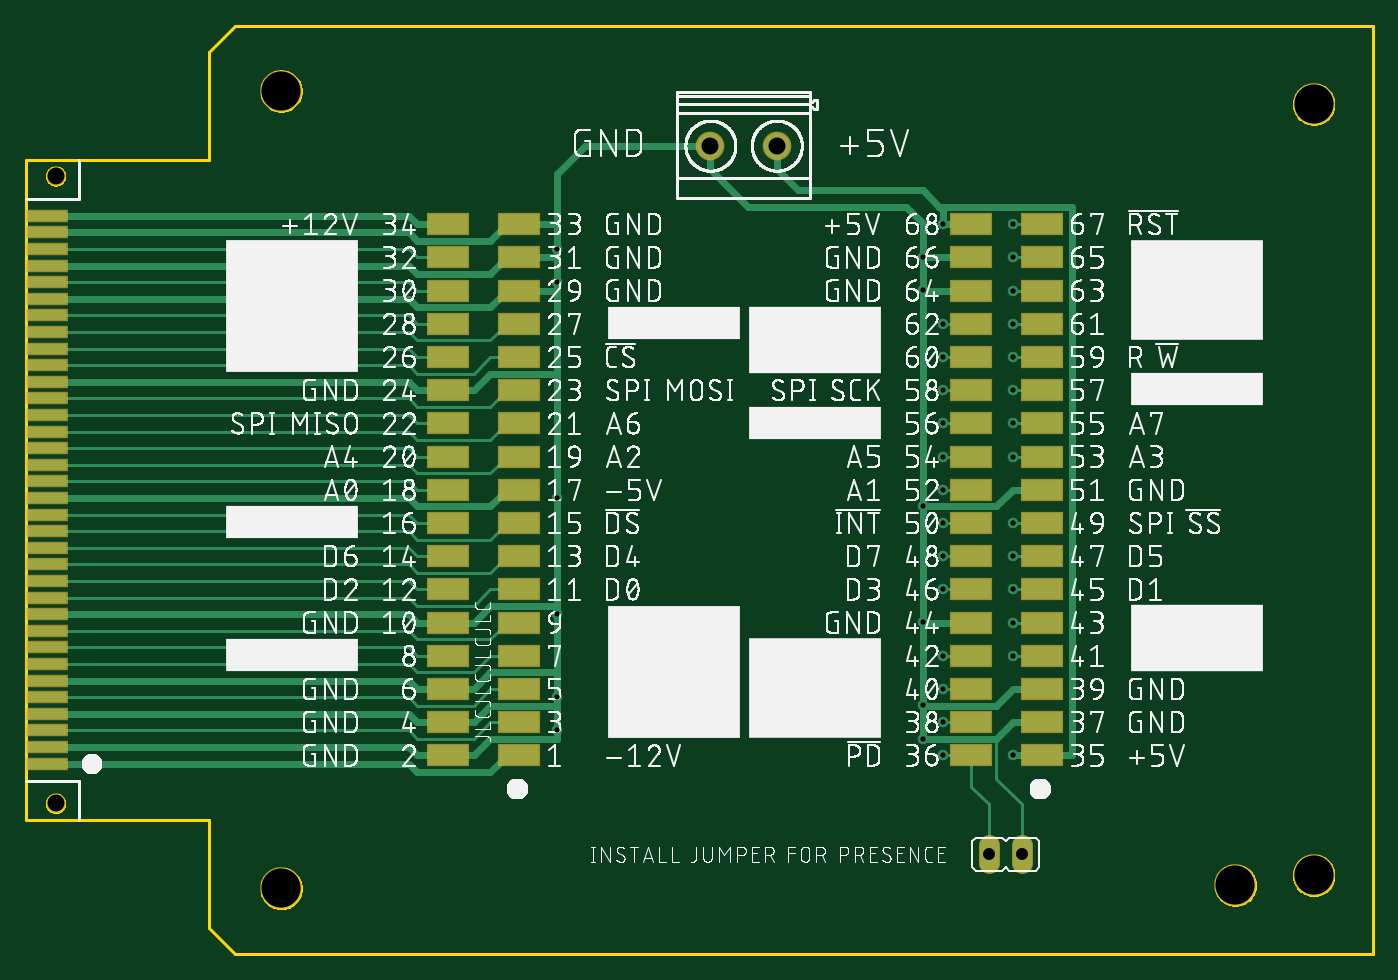
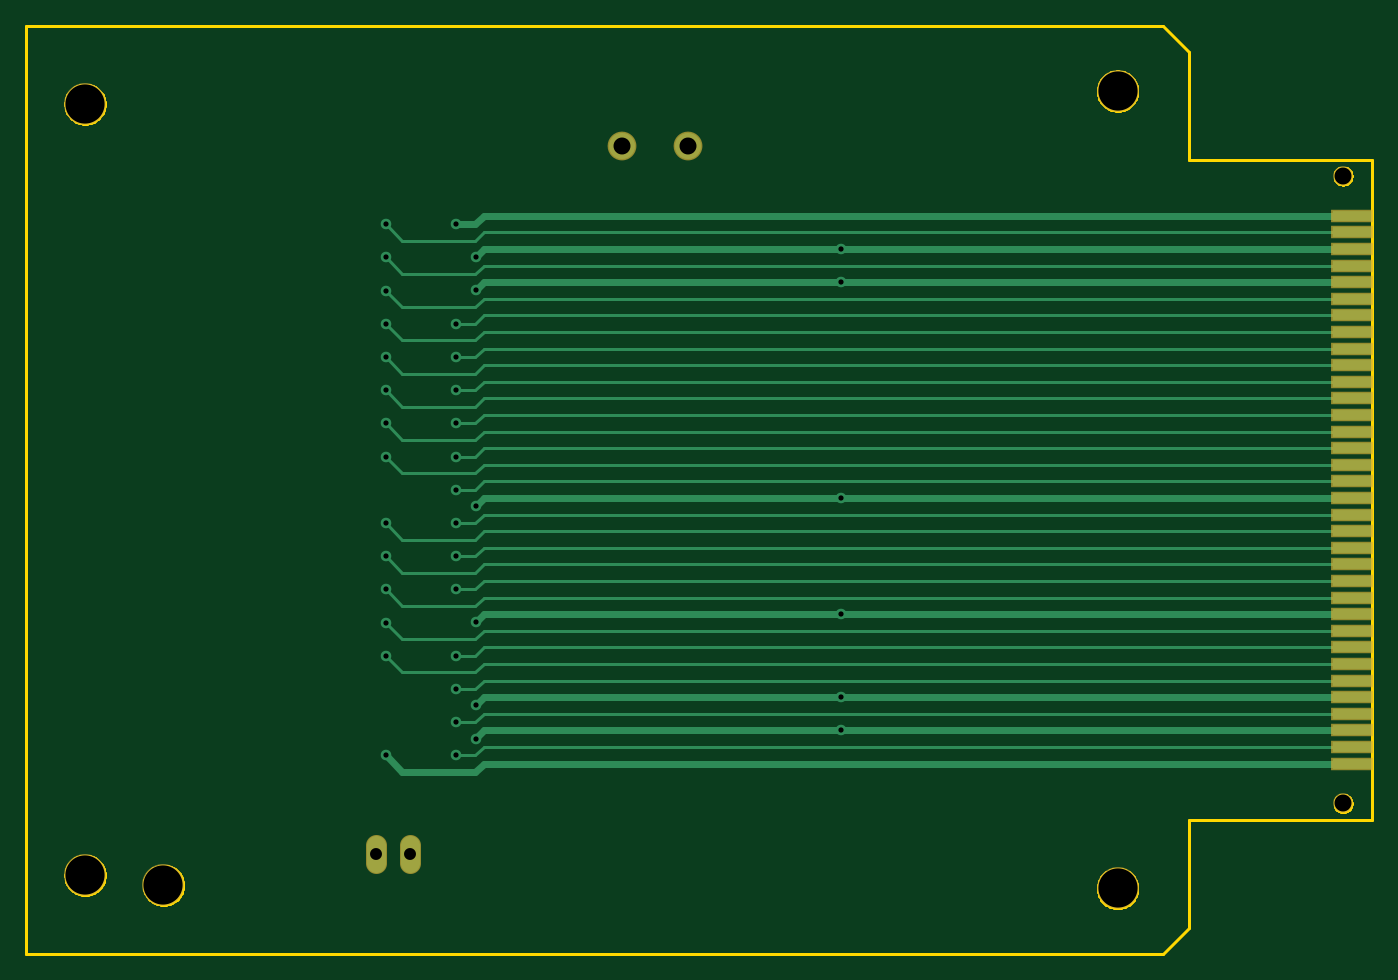
Circuit board: 9 layer files. Board 103.0 x 71.0 mm.
- bottom_copper: copper_bottom.gbr (5977 bytes)
- top_copper: copper_top.gbr (12969 bytes)
- drill: drill_1_16.xln (834 bytes)
- outline: profile.gbr (10873 bytes)
- top_silk: silkscreen_top.gbr (581227 bytes)
- bottom_mask: soldermask_bottom.gbr (1131 bytes)
- top_mask: soldermask_top.gbr (2453 bytes)
- paste: solderpaste_bottom.gbr (793 bytes)
- paste: solderpaste_top.gbr (2115 bytes)

=== bottom_copper: copper_bottom.gbr ===
G04 EAGLE Gerber RS-274X export*
G75*
%MOMM*%
%FSLAX34Y34*%
%LPD*%
%INBottom Copper*%
%IPPOS*%
%AMOC8*
5,1,8,0,0,1.08239X$1,22.5*%
G01*
%ADD10R,3.000000X0.750000*%
%ADD11C,1.422400*%
%ADD12C,2.000000*%
%ADD13C,0.508000*%
%ADD14C,0.806400*%
%ADD15C,0.254000*%


D10*
X16000Y145500D03*
X16000Y158200D03*
X16000Y170900D03*
X16000Y183600D03*
X16000Y196300D03*
X16000Y209000D03*
X16000Y221700D03*
X16000Y234400D03*
X16000Y247100D03*
X16000Y259800D03*
X16000Y272500D03*
X16000Y285200D03*
X16000Y297900D03*
X16000Y310600D03*
X16000Y323300D03*
X16000Y336000D03*
X16000Y348700D03*
X16000Y361400D03*
X16000Y374100D03*
X16000Y386800D03*
X16000Y399500D03*
X16000Y412200D03*
X16000Y424900D03*
X16000Y437600D03*
X16000Y450300D03*
X16000Y463000D03*
X16000Y475700D03*
X16000Y488400D03*
X16000Y501100D03*
X16000Y513800D03*
X16000Y526500D03*
X16000Y539200D03*
X16000Y551900D03*
X16000Y564600D03*
D11*
X762000Y83312D02*
X762000Y69088D01*
X736600Y69088D02*
X736600Y83312D01*
D12*
X574251Y618240D03*
X523451Y618240D03*
D13*
X680000Y170900D02*
X686435Y164465D01*
X406400Y170900D02*
X16000Y170900D01*
X406400Y170900D02*
X680000Y170900D01*
X685800Y190500D02*
X680000Y196300D01*
X406400Y196300D02*
X16000Y196300D01*
X406400Y196300D02*
X680000Y196300D01*
X406400Y539200D02*
X16000Y539200D01*
X406400Y539200D02*
X680000Y539200D01*
X685800Y533400D01*
X406400Y513800D02*
X16000Y513800D01*
X406400Y513800D02*
X680000Y513800D01*
X685800Y508000D01*
X680000Y348700D02*
X685800Y342900D01*
X406400Y348700D02*
X16000Y348700D01*
X406400Y348700D02*
X680000Y348700D01*
X406400Y259800D02*
X16000Y259800D01*
X406400Y259800D02*
X680000Y259800D01*
X685800Y254000D01*
D14*
X406400Y170900D03*
X406400Y196215D03*
D13*
X406400Y196300D01*
D14*
X406400Y259800D03*
X406400Y348700D03*
X406400Y513715D03*
D13*
X406400Y513800D01*
X406400Y539115D02*
X406400Y539200D01*
D14*
X406400Y539115D03*
D13*
X685800Y164465D02*
X686435Y164465D01*
D14*
X685800Y533400D03*
X685800Y164465D03*
X685800Y190500D03*
X685800Y254000D03*
X685800Y342900D03*
X685800Y508000D03*
X755015Y227965D03*
D15*
X686435Y215265D02*
X680000Y221700D01*
X686435Y215265D02*
X742315Y215265D01*
X755015Y227965D01*
X680000Y221700D02*
X16000Y221700D01*
D14*
X755015Y253365D03*
D15*
X686435Y240665D02*
X680000Y247100D01*
X686435Y240665D02*
X742315Y240665D01*
X755015Y253365D01*
X680000Y247100D02*
X16000Y247100D01*
D14*
X755015Y278765D03*
D15*
X686435Y266065D02*
X680000Y272500D01*
X686435Y266065D02*
X742315Y266065D01*
X755015Y278765D01*
X680000Y272500D02*
X16000Y272500D01*
D14*
X755015Y304165D03*
D15*
X686435Y291465D02*
X680000Y297900D01*
X686435Y291465D02*
X742315Y291465D01*
X755015Y304165D01*
X680000Y297900D02*
X16000Y297900D01*
D14*
X755015Y329565D03*
D15*
X686435Y316865D02*
X680000Y323300D01*
X686435Y316865D02*
X742315Y316865D01*
X755015Y329565D01*
X680000Y323300D02*
X16000Y323300D01*
D14*
X755015Y380365D03*
D15*
X686435Y367665D02*
X680000Y374100D01*
X686435Y367665D02*
X742315Y367665D01*
X755015Y380365D01*
X680000Y374100D02*
X16000Y374100D01*
D14*
X755015Y405765D03*
D15*
X686435Y393065D02*
X680000Y399500D01*
X686435Y393065D02*
X742315Y393065D01*
X755015Y405765D01*
X680000Y399500D02*
X16000Y399500D01*
D14*
X755015Y431165D03*
D15*
X686435Y418465D02*
X680000Y424900D01*
X686435Y418465D02*
X742315Y418465D01*
X755015Y431165D01*
X680000Y424900D02*
X16000Y424900D01*
D14*
X755015Y456565D03*
D15*
X686435Y443865D02*
X680000Y450300D01*
X686435Y443865D02*
X742315Y443865D01*
X755015Y456565D01*
X680000Y450300D02*
X16000Y450300D01*
D14*
X755015Y481965D03*
D15*
X686435Y469265D02*
X680000Y475700D01*
X686435Y469265D02*
X742315Y469265D01*
X755015Y481965D01*
X680000Y475700D02*
X16000Y475700D01*
D14*
X755015Y507365D03*
D15*
X686435Y494665D02*
X680000Y501100D01*
X686435Y494665D02*
X742315Y494665D01*
X755015Y507365D01*
X680000Y501100D02*
X16000Y501100D01*
D14*
X755015Y532765D03*
D15*
X686435Y520065D02*
X680000Y526500D01*
X686435Y520065D02*
X742315Y520065D01*
X755015Y532765D01*
X680000Y526500D02*
X16000Y526500D01*
D14*
X755015Y558165D03*
D15*
X686435Y545465D02*
X680000Y551900D01*
X686435Y545465D02*
X742315Y545465D01*
X755015Y558165D01*
X680000Y551900D02*
X16000Y551900D01*
D14*
X701040Y151765D03*
D15*
X686435Y151765D01*
X680000Y158200D02*
X16000Y158200D01*
X680000Y158200D02*
X686435Y151765D01*
D14*
X701040Y177165D03*
D15*
X686435Y177165D01*
X680000Y183600D02*
X16000Y183600D01*
X680000Y183600D02*
X686435Y177165D01*
D14*
X701040Y202565D03*
D15*
X686435Y202565D01*
X680000Y209000D02*
X16000Y209000D01*
X680000Y209000D02*
X686435Y202565D01*
D14*
X701040Y227965D03*
D15*
X686435Y227965D01*
X680000Y234400D02*
X16000Y234400D01*
X680000Y234400D02*
X686435Y227965D01*
D14*
X701040Y278765D03*
D15*
X686435Y278765D01*
X680000Y285200D02*
X16000Y285200D01*
X680000Y285200D02*
X686435Y278765D01*
D14*
X701040Y304165D03*
D15*
X686435Y304165D01*
X680000Y310600D02*
X16000Y310600D01*
X680000Y310600D02*
X686435Y304165D01*
D14*
X701040Y329565D03*
D15*
X686435Y329565D01*
X680000Y336000D02*
X16000Y336000D01*
X680000Y336000D02*
X686435Y329565D01*
D14*
X701040Y354965D03*
D15*
X686435Y354965D01*
X680000Y361400D02*
X16000Y361400D01*
X680000Y361400D02*
X686435Y354965D01*
D14*
X701040Y380365D03*
D15*
X686435Y380365D01*
X680000Y386800D02*
X16000Y386800D01*
X680000Y386800D02*
X686435Y380365D01*
D14*
X701040Y405765D03*
D15*
X686435Y405765D01*
X680000Y412200D02*
X16000Y412200D01*
X680000Y412200D02*
X686435Y405765D01*
D14*
X701040Y431165D03*
D15*
X686435Y431165D01*
X680000Y437600D02*
X16000Y437600D01*
X680000Y437600D02*
X686435Y431165D01*
D14*
X701040Y456565D03*
D15*
X686435Y456565D01*
X680000Y463000D02*
X16000Y463000D01*
X680000Y463000D02*
X686435Y456565D01*
D14*
X701040Y481965D03*
D15*
X686435Y481965D01*
X680000Y488400D02*
X16000Y488400D01*
X680000Y488400D02*
X686435Y481965D01*
D14*
X701040Y558165D03*
D13*
X686435Y558165D01*
X680000Y564600D02*
X16000Y564600D01*
X680000Y564600D02*
X686435Y558165D01*
D14*
X755015Y151765D03*
D13*
X686435Y139065D02*
X680000Y145500D01*
X686435Y139065D02*
X742315Y139065D01*
X755015Y151765D01*
X680000Y145500D02*
X16000Y145500D01*
M02*

=== top_copper: copper_top.gbr (12969 bytes, source omitted) ===
=== drill: drill_1_16.xln ===
M48
;GenerationSoftware,Autodesk,EAGLE,9.6.1*%
;CreationDate,2021-05-12T06:49:24Z*%
FMAT,2
ICI,OFF
METRIC,TZ,000.000
T4C0.400
T3C0.914
T2C1.300
T1C3.000
%
G90
M71
T1
X98500Y65000
X98500Y6000
X92500Y5250
X19500Y5000
X19500Y66000
T2
X52345Y61824
X57425Y61824
X2250Y59500
X2250Y11500
T3
X73660Y7620
X76200Y7620
T4
X68580Y50800
X75502Y22796
X75502Y25336
X75502Y27876
X75502Y30416
X75502Y32957
X75502Y38037
X75502Y40577
X75502Y43117
X75502Y45656
X75502Y48196
X75502Y50736
X75502Y53276
X75502Y55816
X40640Y17090
X70104Y17717
X70104Y20257
X70104Y22796
X70104Y27876
X70104Y30416
X70104Y32957
X70104Y35497
X70104Y38037
X70104Y40577
X70104Y43117
X70104Y45656
X70104Y48196
X70104Y55816
X75502Y15176
X68580Y34290
X68580Y25400
X68580Y19050
X68580Y16447
X68580Y53340
X40640Y53911
X40640Y51371
X40640Y34870
X40640Y25980
X40640Y19622
X70104Y15176
M30
=== outline: profile.gbr (10873 bytes, source omitted) ===
=== top_silk: silkscreen_top.gbr (581227 bytes, source omitted) ===
=== bottom_mask: soldermask_bottom.gbr ===
G04 EAGLE Gerber RS-274X export*
G75*
%MOMM*%
%FSLAX34Y34*%
%LPD*%
%INSoldermask Bottom*%
%IPPOS*%
%AMOC8*
5,1,8,0,0,1.08239X$1,22.5*%
G01*
%ADD10C,1.503200*%
%ADD11C,3.203200*%
%ADD12R,3.203200X0.953200*%
%ADD13C,1.625600*%
%ADD14C,2.203200*%


D10*
X22500Y115000D03*
X22500Y595000D03*
D11*
X195000Y660000D03*
X195000Y50000D03*
X925000Y52500D03*
D12*
X16000Y145500D03*
X16000Y158200D03*
X16000Y170900D03*
X16000Y183600D03*
X16000Y196300D03*
X16000Y209000D03*
X16000Y221700D03*
X16000Y234400D03*
X16000Y247100D03*
X16000Y259800D03*
X16000Y272500D03*
X16000Y285200D03*
X16000Y297900D03*
X16000Y310600D03*
X16000Y323300D03*
X16000Y336000D03*
X16000Y348700D03*
X16000Y361400D03*
X16000Y374100D03*
X16000Y386800D03*
X16000Y399500D03*
X16000Y412200D03*
X16000Y424900D03*
X16000Y437600D03*
X16000Y450300D03*
X16000Y463000D03*
X16000Y475700D03*
X16000Y488400D03*
X16000Y501100D03*
X16000Y513800D03*
X16000Y526500D03*
X16000Y539200D03*
X16000Y551900D03*
X16000Y564600D03*
D11*
X985000Y60000D03*
X985000Y650000D03*
D13*
X762000Y83312D02*
X762000Y69088D01*
X736600Y69088D02*
X736600Y83312D01*
D14*
X574251Y618240D03*
X523451Y618240D03*
M02*

=== top_mask: soldermask_top.gbr ===
G04 EAGLE Gerber RS-274X export*
G75*
%MOMM*%
%FSLAX34Y34*%
%LPD*%
%INSoldermask Top*%
%IPPOS*%
%AMOC8*
5,1,8,0,0,1.08239X$1,22.5*%
G01*
%ADD10R,3.303200X1.703200*%
%ADD11C,1.503200*%
%ADD12C,3.203200*%
%ADD13R,3.203200X0.953200*%
%ADD14C,1.625600*%
%ADD15C,2.203200*%


D10*
X377000Y151800D03*
X377000Y177200D03*
X377000Y202600D03*
X377000Y228000D03*
X377000Y253400D03*
X377000Y278800D03*
X377000Y304200D03*
X377000Y329600D03*
X377000Y355000D03*
X377000Y380400D03*
X377000Y405800D03*
X377000Y431200D03*
X377000Y456600D03*
X377000Y482000D03*
X377000Y507400D03*
X377000Y532800D03*
X377000Y558200D03*
X323000Y151800D03*
X323000Y177200D03*
X323000Y202600D03*
X323000Y228000D03*
X323000Y253400D03*
X323000Y278800D03*
X323000Y304200D03*
X323000Y329600D03*
X323000Y355000D03*
X323000Y380400D03*
X323000Y405800D03*
X323000Y431200D03*
X323000Y456600D03*
X323000Y482000D03*
X323000Y507400D03*
X323000Y532800D03*
X323000Y558200D03*
X777000Y151800D03*
X777000Y177200D03*
X777000Y202600D03*
X777000Y228000D03*
X777000Y253400D03*
X777000Y278800D03*
X777000Y304200D03*
X777000Y329600D03*
X777000Y355000D03*
X777000Y380400D03*
X777000Y405800D03*
X777000Y431200D03*
X777000Y456600D03*
X777000Y482000D03*
X777000Y507400D03*
X777000Y532800D03*
X777000Y558200D03*
X723000Y151800D03*
X723000Y177200D03*
X723000Y202600D03*
X723000Y228000D03*
X723000Y253400D03*
X723000Y278800D03*
X723000Y304200D03*
X723000Y329600D03*
X723000Y355000D03*
X723000Y380400D03*
X723000Y405800D03*
X723000Y431200D03*
X723000Y456600D03*
X723000Y482000D03*
X723000Y507400D03*
X723000Y532800D03*
X723000Y558200D03*
D11*
X22500Y115000D03*
X22500Y595000D03*
D12*
X195000Y660000D03*
X195000Y50000D03*
X925000Y52500D03*
D13*
X16000Y145500D03*
X16000Y158200D03*
X16000Y170900D03*
X16000Y183600D03*
X16000Y196300D03*
X16000Y209000D03*
X16000Y221700D03*
X16000Y234400D03*
X16000Y247100D03*
X16000Y259800D03*
X16000Y272500D03*
X16000Y285200D03*
X16000Y297900D03*
X16000Y310600D03*
X16000Y323300D03*
X16000Y336000D03*
X16000Y348700D03*
X16000Y361400D03*
X16000Y374100D03*
X16000Y386800D03*
X16000Y399500D03*
X16000Y412200D03*
X16000Y424900D03*
X16000Y437600D03*
X16000Y450300D03*
X16000Y463000D03*
X16000Y475700D03*
X16000Y488400D03*
X16000Y501100D03*
X16000Y513800D03*
X16000Y526500D03*
X16000Y539200D03*
X16000Y551900D03*
X16000Y564600D03*
D12*
X985000Y60000D03*
X985000Y650000D03*
D14*
X762000Y83312D02*
X762000Y69088D01*
X736600Y69088D02*
X736600Y83312D01*
D15*
X574251Y618240D03*
X523451Y618240D03*
M02*

=== paste: solderpaste_bottom.gbr ===
G04 EAGLE Gerber RS-274X export*
G75*
%MOMM*%
%FSLAX34Y34*%
%LPD*%
%INSolderpaste Bottom*%
%IPPOS*%
%AMOC8*
5,1,8,0,0,1.08239X$1,22.5*%
G01*
%ADD10R,3.000000X0.750000*%


D10*
X16000Y145500D03*
X16000Y158200D03*
X16000Y170900D03*
X16000Y183600D03*
X16000Y196300D03*
X16000Y209000D03*
X16000Y221700D03*
X16000Y234400D03*
X16000Y247100D03*
X16000Y259800D03*
X16000Y272500D03*
X16000Y285200D03*
X16000Y297900D03*
X16000Y310600D03*
X16000Y323300D03*
X16000Y336000D03*
X16000Y348700D03*
X16000Y361400D03*
X16000Y374100D03*
X16000Y386800D03*
X16000Y399500D03*
X16000Y412200D03*
X16000Y424900D03*
X16000Y437600D03*
X16000Y450300D03*
X16000Y463000D03*
X16000Y475700D03*
X16000Y488400D03*
X16000Y501100D03*
X16000Y513800D03*
X16000Y526500D03*
X16000Y539200D03*
X16000Y551900D03*
X16000Y564600D03*
M02*

=== paste: solderpaste_top.gbr ===
G04 EAGLE Gerber RS-274X export*
G75*
%MOMM*%
%FSLAX34Y34*%
%LPD*%
%INSolderpaste Top*%
%IPPOS*%
%AMOC8*
5,1,8,0,0,1.08239X$1,22.5*%
G01*
%ADD10R,3.100000X1.500000*%
%ADD11R,3.000000X0.750000*%


D10*
X377000Y151800D03*
X377000Y177200D03*
X377000Y202600D03*
X377000Y228000D03*
X377000Y253400D03*
X377000Y278800D03*
X377000Y304200D03*
X377000Y329600D03*
X377000Y355000D03*
X377000Y380400D03*
X377000Y405800D03*
X377000Y431200D03*
X377000Y456600D03*
X377000Y482000D03*
X377000Y507400D03*
X377000Y532800D03*
X377000Y558200D03*
X323000Y151800D03*
X323000Y177200D03*
X323000Y202600D03*
X323000Y228000D03*
X323000Y253400D03*
X323000Y278800D03*
X323000Y304200D03*
X323000Y329600D03*
X323000Y355000D03*
X323000Y380400D03*
X323000Y405800D03*
X323000Y431200D03*
X323000Y456600D03*
X323000Y482000D03*
X323000Y507400D03*
X323000Y532800D03*
X323000Y558200D03*
X777000Y151800D03*
X777000Y177200D03*
X777000Y202600D03*
X777000Y228000D03*
X777000Y253400D03*
X777000Y278800D03*
X777000Y304200D03*
X777000Y329600D03*
X777000Y355000D03*
X777000Y380400D03*
X777000Y405800D03*
X777000Y431200D03*
X777000Y456600D03*
X777000Y482000D03*
X777000Y507400D03*
X777000Y532800D03*
X777000Y558200D03*
X723000Y151800D03*
X723000Y177200D03*
X723000Y202600D03*
X723000Y228000D03*
X723000Y253400D03*
X723000Y278800D03*
X723000Y304200D03*
X723000Y329600D03*
X723000Y355000D03*
X723000Y380400D03*
X723000Y405800D03*
X723000Y431200D03*
X723000Y456600D03*
X723000Y482000D03*
X723000Y507400D03*
X723000Y532800D03*
X723000Y558200D03*
D11*
X16000Y145500D03*
X16000Y158200D03*
X16000Y170900D03*
X16000Y183600D03*
X16000Y196300D03*
X16000Y209000D03*
X16000Y221700D03*
X16000Y234400D03*
X16000Y247100D03*
X16000Y259800D03*
X16000Y272500D03*
X16000Y285200D03*
X16000Y297900D03*
X16000Y310600D03*
X16000Y323300D03*
X16000Y336000D03*
X16000Y348700D03*
X16000Y361400D03*
X16000Y374100D03*
X16000Y386800D03*
X16000Y399500D03*
X16000Y412200D03*
X16000Y424900D03*
X16000Y437600D03*
X16000Y450300D03*
X16000Y463000D03*
X16000Y475700D03*
X16000Y488400D03*
X16000Y501100D03*
X16000Y513800D03*
X16000Y526500D03*
X16000Y539200D03*
X16000Y551900D03*
X16000Y564600D03*
M02*

